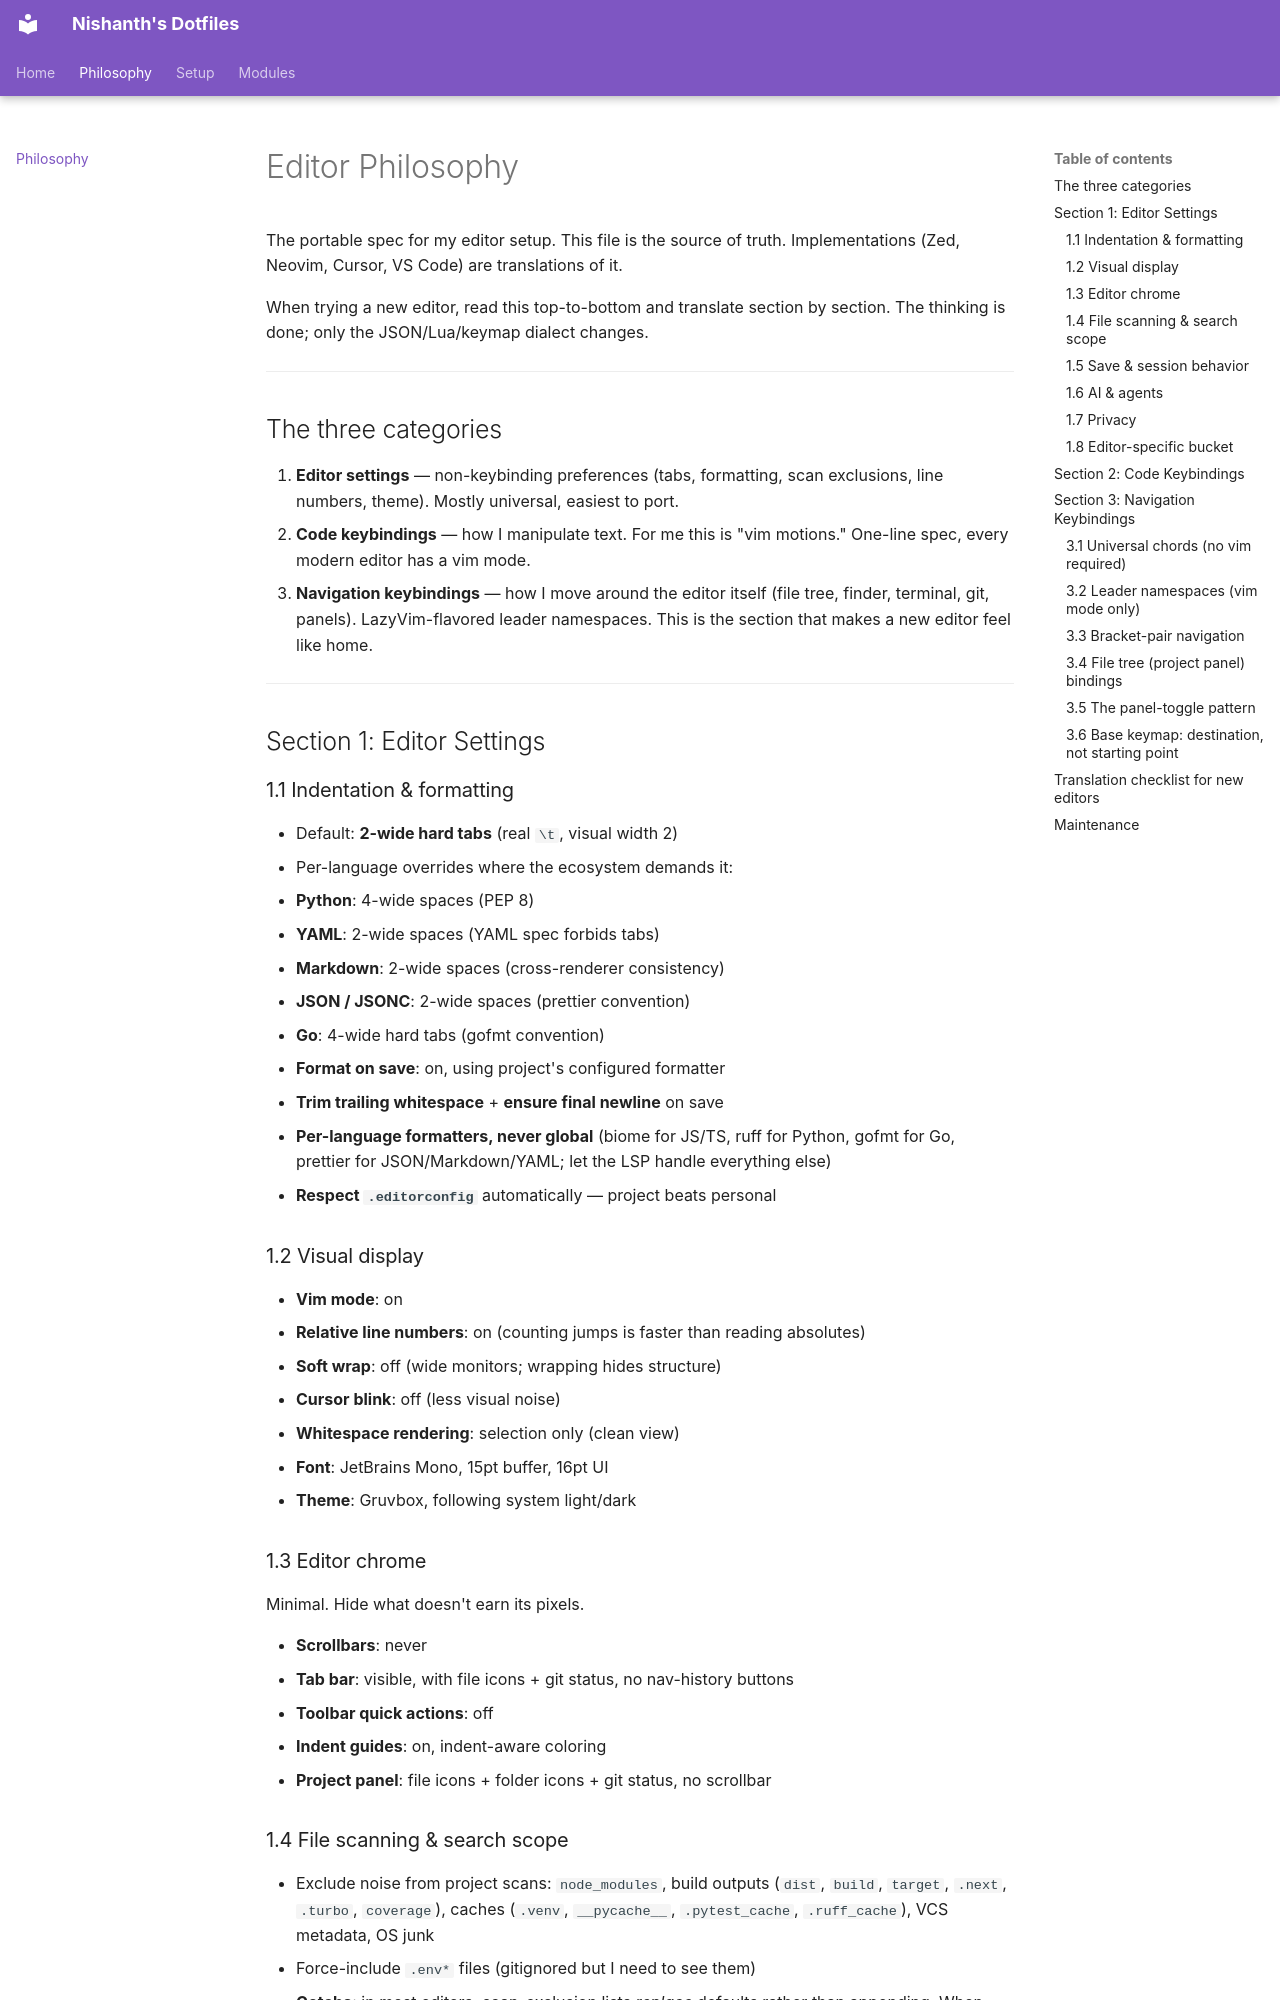

repository: Nishanth-Gobi/Dotfiles · page: philosophy/index.html · generator: mkdocs

# Editor Philosophy

The portable spec for my editor setup. This file is the source of truth.
Implementations (Zed, Neovim, Cursor, VS Code) are translations of it.

When trying a new editor, read this top-to-bottom and translate section by
section. The thinking is done; only the JSON/Lua/keymap dialect changes.

---

## The three categories

1. **Editor settings** — non-keybinding preferences (tabs, formatting, scan
   exclusions, line numbers, theme). Mostly universal, easiest to port.
2. **Code keybindings** — how I manipulate text. For me this is "vim motions."
   One-line spec, every modern editor has a vim mode.
3. **Navigation keybindings** — how I move around the editor itself (file
   tree, finder, terminal, git, panels). LazyVim-flavored leader namespaces.
   This is the section that makes a new editor feel like home.

---

## Section 1: Editor Settings

### 1.1 Indentation & formatting

- Default: **2-wide hard tabs** (real `\t`, visual width 2)
- Per-language overrides where the ecosystem demands it:
  - **Python**: 4-wide spaces (PEP 8)
  - **YAML**: 2-wide spaces (YAML spec forbids tabs)
  - **Markdown**: 2-wide spaces (cross-renderer consistency)
  - **JSON / JSONC**: 2-wide spaces (prettier convention)
  - **Go**: 4-wide hard tabs (gofmt convention)
- **Format on save**: on, using project's configured formatter
- **Trim trailing whitespace** + **ensure final newline** on save
- **Per-language formatters, never global** (biome for JS/TS, ruff for
  Python, gofmt for Go, prettier for JSON/Markdown/YAML; let the LSP
  handle everything else)
- **Respect `.editorconfig`** automatically — project beats personal

### 1.2 Visual display

- **Vim mode**: on
- **Relative line numbers**: on (counting jumps is faster than reading absolutes)
- **Soft wrap**: off (wide monitors; wrapping hides structure)
- **Cursor blink**: off (less visual noise)
- **Whitespace rendering**: selection only (clean view)
- **Font**: JetBrains Mono, 15pt buffer, 16pt UI
- **Theme**: Gruvbox, following system light/dark

### 1.3 Editor chrome

Minimal. Hide what doesn't earn its pixels.

- **Scrollbars**: never
- **Tab bar**: visible, with file icons + git status, no nav-history buttons
- **Toolbar quick actions**: off
- **Indent guides**: on, indent-aware coloring
- **Project panel**: file icons + folder icons + git status, no scrollbar

### 1.4 File scanning & search scope

- Exclude noise from project scans: `node_modules`, build outputs (`dist`,
  `build`, `target`, `.next`, `.turbo`, `coverage`), caches (`.venv`,
  `__pycache__`, `.pytest_cache`, `.ruff_cache`), VCS metadata, OS junk
- Force-include `.env*` files (gitignored but I need to see them)
- **Gotcha**: in most editors, scan-exclusion lists *replace* defaults
  rather than appending. When adding to the list, include the editor's
  defaults too or they vanish.

### 1.5 Save & session behavior

- **Autosave**: on focus change (good enough for vim users who sometimes
  forget `:w`; doesn't fight muscle memory the way "on keystroke" does)
- **Trust all worktrees** — don't prompt on every project open
